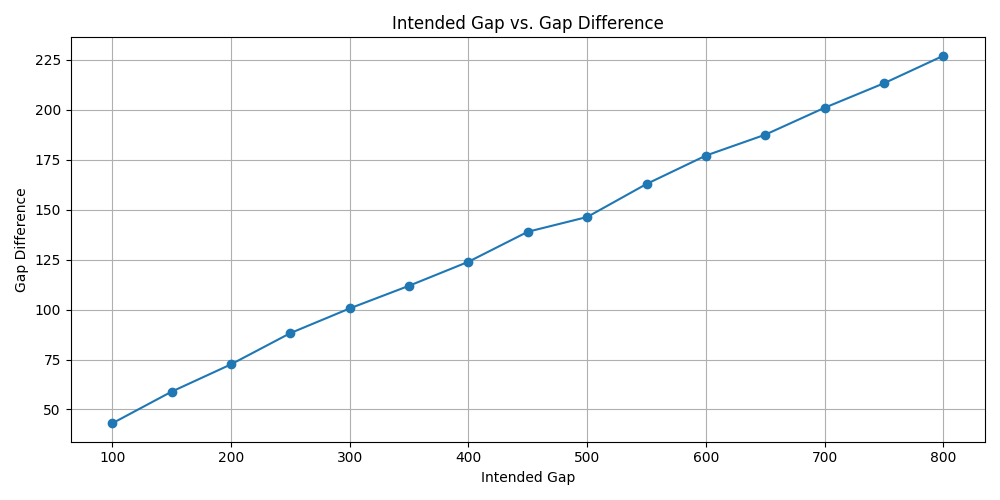

Values plotted in this chart, from the file beside it:
100, 43.03188131313132
150, 58.89
200, 72.57
250, 88.21
300, 100.6
350, 111.9
400, 124
450, 139
500, 146.4
550, 162.9
600, 177.1
650, 187.6
700, 201.1
750, 213.4
800, 227.1
